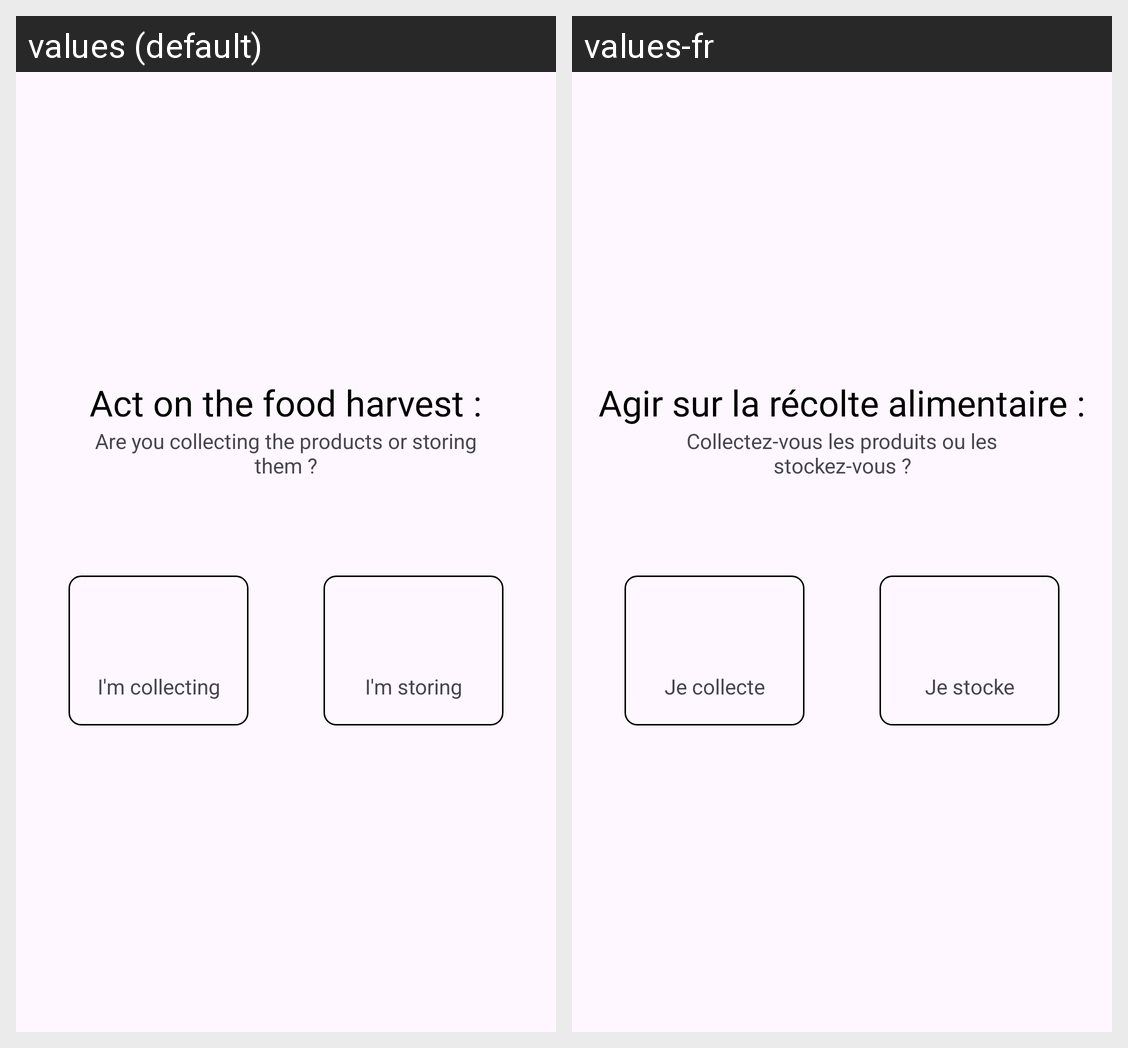

Translations of the strings shown on this Android screen, per locale in the grid:
Android screen res/layout/fragment_harvest.xml rendered under 2 locales, left to right: values (default), values-fr. Device: Nexus 5 (rendered at 1080×1920; each locale shown at half size, 540×960, under a caption strip naming it); theme Theme.AtdMobile.
Strings drawn on this screen, with the default value and each locale's value (text and hints the layout hard-codes, and strings that could not be matched under every locale, appear in the picture but are not listed):

act_on_the_food_harvest
  values: Act on the food harvest :
  values-fr: Agir sur la récolte alimentaire :

are_you_collecting_the_products_or_storing_them
  values: Are you collecting the products or storing them ?
  values-fr: Collectez-vous les produits ou les stockez-vous ?

i_m_collecting
  values: I'm collecting
  values-fr: Je collecte

i_m_storing
  values: I'm storing
  values-fr: Je stocke
